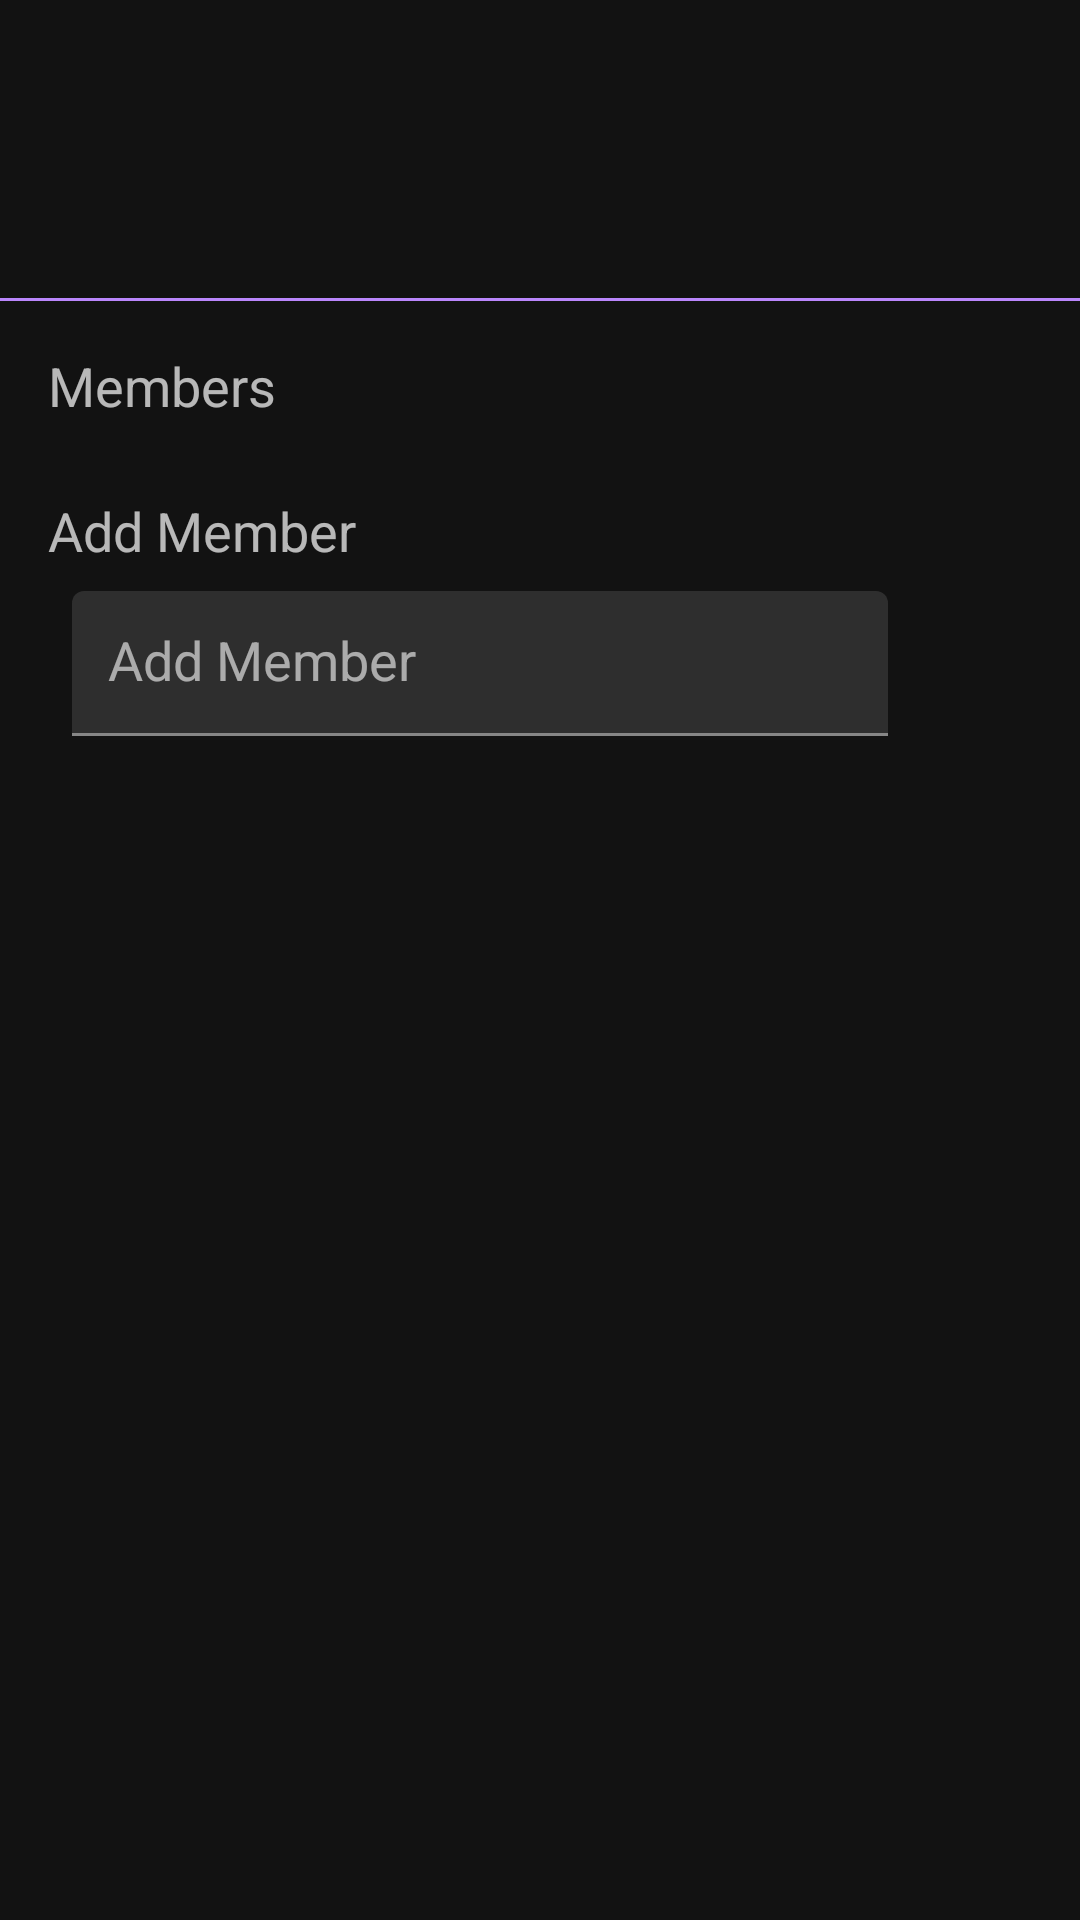

Here is an Android app screen rendered from its layout file. Give the layout XML and the strings, colors and styles it references.
<!-- AndroidManifest.xml: application theme AppTheme -->
<!-- res/layout/activity_group_details.xml -->
<?xml version="1.0" encoding="utf-8"?>
<LinearLayout
    xmlns:android="http://schemas.android.com/apk/res/android"
    xmlns:app="http://schemas.android.com/apk/res-auto"
    android:layout_width="match_parent"
    android:layout_height="match_parent"
    android:orientation="vertical">

    <LinearLayout
        android:id="@+id/username_layout"
        android:layout_width="match_parent"
        android:layout_height="wrap_content"
        android:padding="24dp">

        <ImageView
            android:layout_width="24dp"
            android:layout_height="24dp"
            android:src="@drawable/baseline_groups_24" />

        <LinearLayout
            android:layout_width="wrap_content"
            android:layout_height="wrap_content"
            android:orientation="vertical">

            <TextView
                android:id="@+id/groupNameTextView"
                android:layout_width="wrap_content"
                android:layout_height="wrap_content"
                android:layout_marginStart="16dp"
                android:textAppearance="?android:textAppearanceLarge"
                android:textColor="#FFFFFF"
                android:textSize="20sp" />

            <TextView
                android:id="@+id/groupDescriptionTextView"
                android:layout_width="wrap_content"
                android:layout_height="wrap_content"
                android:layout_marginStart="16dp"
                android:textAppearance="?android:textAppearanceMedium"/>

        </LinearLayout>

    </LinearLayout>

    <View
        android:layout_width="match_parent"
        android:layout_height="1dp"
        android:background="@color/purple_primary" />
    <TextView
        android:id="@+id/subtitle"
        android:layout_width="wrap_content"
        android:layout_height="wrap_content"
        android:layout_marginStart="16dp"
        android:layout_marginTop="16dp"
        android:textAppearance="?android:textAppearanceMedium"
        android:text="Members"/>

    <androidx.recyclerview.widget.RecyclerView
        android:id="@+id/recycle_view_group"
        android:layout_width="match_parent"
        android:layout_height="wrap_content"
        android:layout_marginTop="8dp">

    </androidx.recyclerview.widget.RecyclerView>

    <TextView
        android:layout_width="wrap_content"
        android:layout_height="wrap_content"
        android:layout_marginStart="16dp"
        android:layout_marginTop="16dp"
        android:textAppearance="?android:textAppearanceMedium"
        android:text="Add Member"/>

    <LinearLayout
        android:layout_width="match_parent"
        android:layout_height="wrap_content"
        android:layout_marginTop="8dp"
        android:paddingHorizontal="24dp">

        <com.google.android.material.textfield.TextInputLayout
            android:layout_width="0dp"
            android:layout_weight="1"
            android:layout_height="wrap_content"
            android:hint="Add Member">

            <AutoCompleteTextView
                android:id="@+id/memberAutoCompleteTextView"
                android:layout_width="match_parent"
                android:layout_height="wrap_content"
                android:padding="12dp" />

        </com.google.android.material.textfield.TextInputLayout>

        <ImageView
            android:id="@+id/addFieldIcon"
            android:layout_width="24dp"
            android:layout_height="24dp"
            android:src="@drawable/round_add_circle_24"
            android:layout_gravity="end|center_vertical"
            android:layout_marginStart="16dp"
            app:tint="@color/purple_primary" />

    </LinearLayout>

</LinearLayout>
<!-- resources referenced by this layout -->
<resources>
  <color name="purple_primary">#BA86FC</color>
  <style name="AppTheme" parent="Theme.MaterialComponents.NoActionBar">
          <item name="colorOnSurfaceVariant">@color/white</item>
      </style>
  <color name="white">#FFFFFFFF</color>
</resources>
